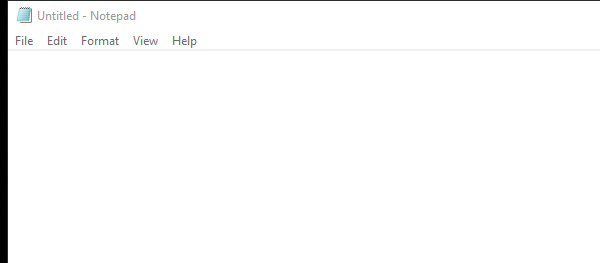
Workflow: Main

Step 1: Attach Notepad application Window on the element in window 'Untitled - Notepad' (notepad.exe)

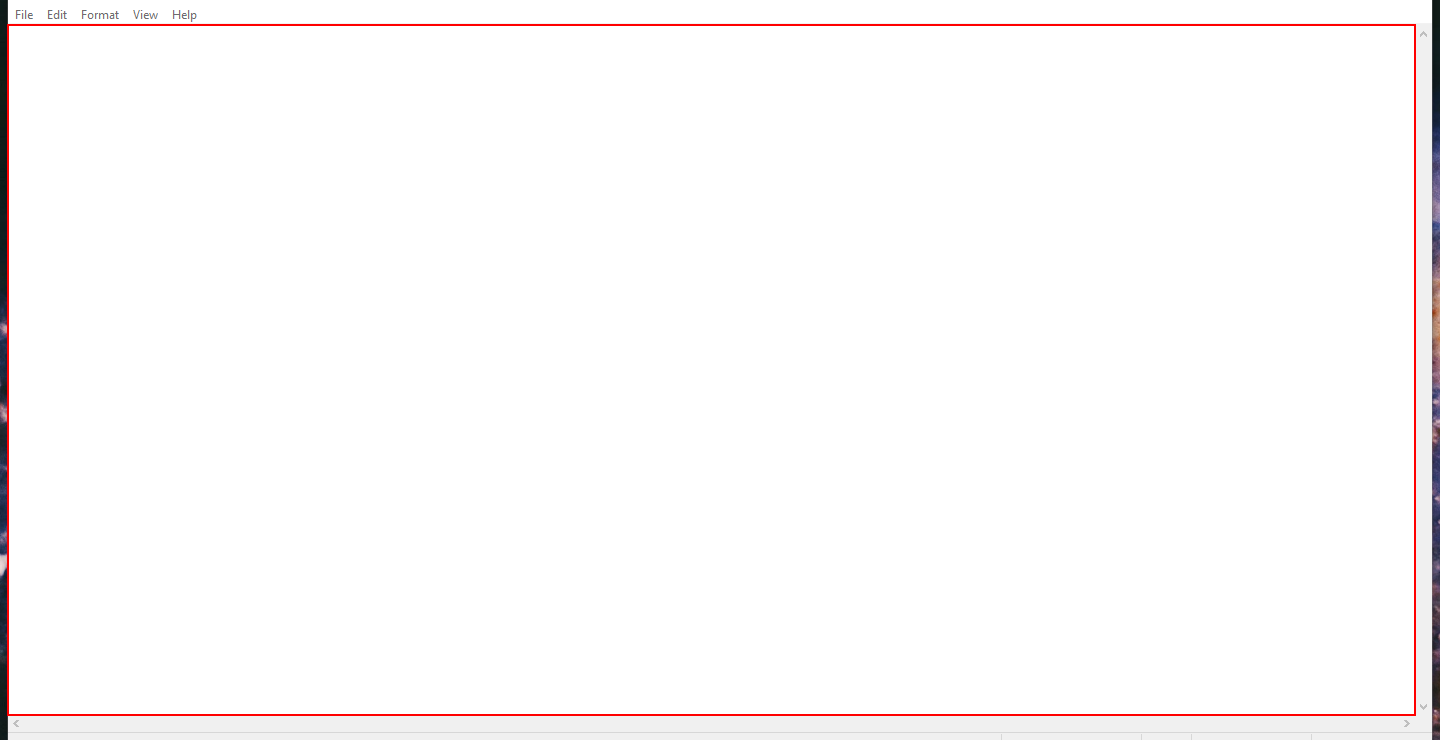
Step 2: type "["In this demo we are exploring input actions and methods." + "[k(enter)]"]" into the editable text 'Text Editor'

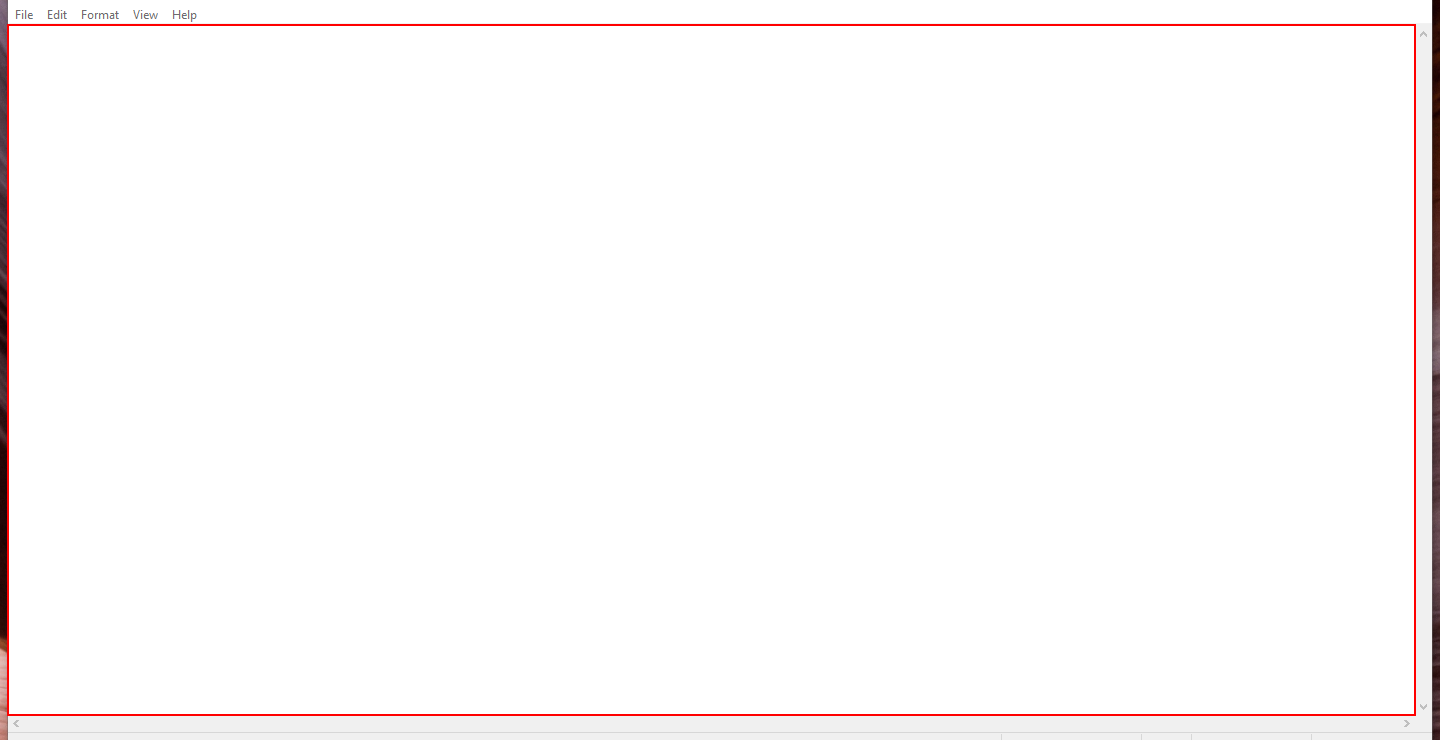
Step 3: type "This type into activity will be executed in the background." into the editable text 'Text Editor'

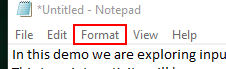
Step 4: click on the menu item 'Format' in window '*Untitled - Notepad' (notepad.exe)

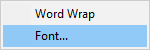
Step 5: Attach Window - Font Edit on the element (notepad.exe)

Step 6: click (no picture)

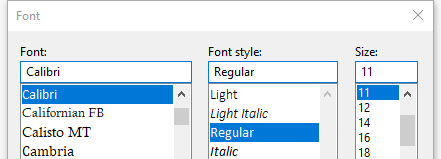
Step 7: Attach Window - Font Edit on the dialog in window 'Font' (notepad.exe)

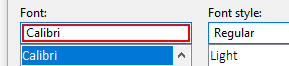
Step 8: type "Arial"

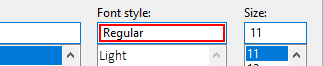
Step 9: type "Bold"

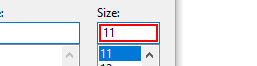
Step 10: get-text

Step 11: type "[(CInt(CurrentFontSize) + 5).ToString]" (same screen as step 10)

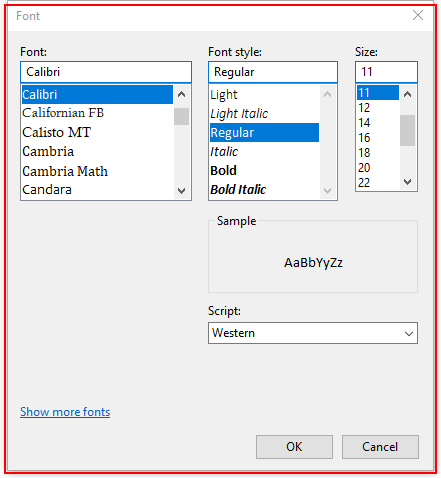
Step 12: type a value into 'notepad.exe  Font'